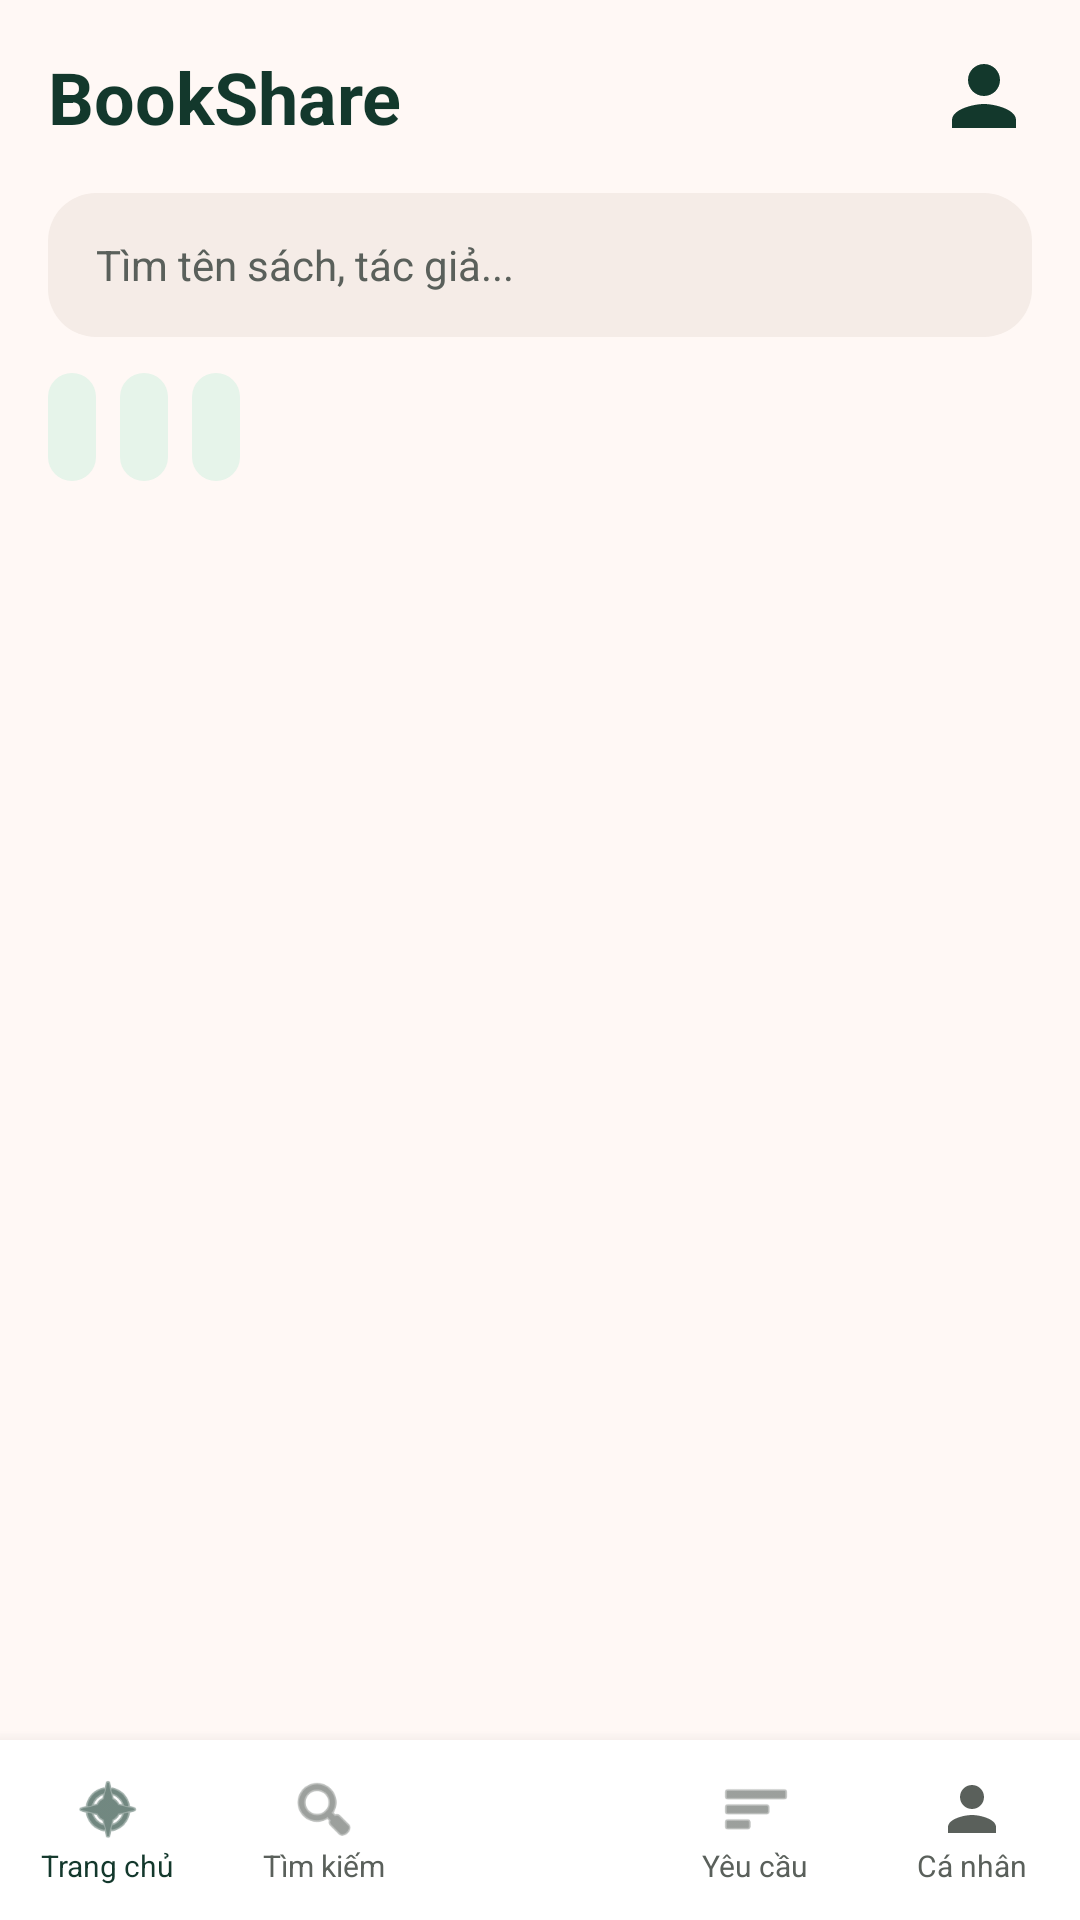

This screen was rendered from an Android layout file. Write that file and the resources it references.
<!-- AndroidManifest.xml: application theme Theme.Project -->
<!-- res/layout/activity_home.xml -->
<?xml version="1.0" encoding="utf-8"?>
<androidx.coordinatorlayout.widget.CoordinatorLayout
    xmlns:android="http://schemas.android.com/apk/res/android"
    xmlns:app="http://schemas.android.com/apk/res-auto"
    xmlns:tools="http://schemas.android.com/tools"
    android:id="@+id/mainHome"
    android:layout_width="match_parent"
    android:layout_height="match_parent"
    android:background="@color/bg_surface">

    <com.google.android.material.appbar.AppBarLayout
        android:layout_width="match_parent"
        android:layout_height="wrap_content"
        android:background="@color/bg_surface"
        app:elevation="0dp">

        <LinearLayout
            android:layout_width="match_parent"
            android:layout_height="wrap_content"
            android:orientation="vertical"
            android:padding="16dp">

            
            <RelativeLayout
                android:layout_width="match_parent"
                android:layout_height="wrap_content"
                android:layout_marginBottom="16dp">

                <TextView
                    android:layout_width="wrap_content"
                    android:layout_height="wrap_content"
                    android:text="BookShare"
                    android:textColor="@color/primary_dark_green"
                    android:textSize="24sp"
                    android:textStyle="bold"
                    android:layout_centerVertical="true"/>

                <ImageView
                    android:id="@+id/btnGoToProfile"
                    android:layout_width="32dp"
                    android:layout_height="32dp"
                    android:layout_alignParentEnd="true"
                    android:layout_centerVertical="true"
                    android:src="@drawable/ic_person"
                    app:tint="@color/primary_dark_green" />
            </RelativeLayout>

            
            <RelativeLayout
                android:layout_width="match_parent"
                android:layout_height="48dp"
                android:background="@drawable/bg_input_field"
                android:layout_marginBottom="12dp">

                <EditText
                    android:id="@+id/etSearchBook"
                    android:layout_width="match_parent"
                    android:layout_height="match_parent"
                    android:background="@null"
                    android:hint="Tìm tên sách, tác giả..."
                    android:paddingHorizontal="16dp"
                    android:layout_toStartOf="@+id/btnClearSearch"
                    android:textColor="@color/text_primary"
                    android:textColorHint="@color/text_secondary"
                    android:textSize="14sp"
                    android:maxLines="1"
                    android:inputType="text" />

                <ImageView
                    android:id="@+id/btnClearSearch"
                    android:layout_width="48dp"
                    android:layout_height="48dp"
                    android:layout_alignParentEnd="true"
                    android:padding="14dp"
                    android:src="@android:drawable/ic_menu_close_clear_cancel"
                    app:tint="@color/text_secondary"
                    android:visibility="gone"/>
            </RelativeLayout>

            
            <HorizontalScrollView
                android:layout_width="match_parent"
                android:layout_height="wrap_content"
                android:scrollbars="none">

                <LinearLayout
                    android:layout_width="wrap_content"
                    android:layout_height="wrap_content"
                    android:orientation="horizontal">

                    <Spinner
                        android:id="@+id/spinnerCategory"
                        android:layout_width="wrap_content"
                        android:layout_height="36dp"
                        android:layout_marginEnd="8dp"
                        android:background="@drawable/bg_badge_inner"
                        android:paddingHorizontal="8dp"/>

                    <Spinner
                        android:id="@+id/spinnerCondition"
                        android:layout_width="wrap_content"
                        android:layout_height="36dp"
                        android:layout_marginEnd="8dp"
                        android:background="@drawable/bg_badge_inner"
                        android:paddingHorizontal="8dp"/>

                    <Spinner
                        android:id="@+id/spinnerSort"
                        android:layout_width="wrap_content"
                        android:layout_height="36dp"
                        android:background="@drawable/bg_badge_inner"
                        android:paddingHorizontal="8dp"/>

                </LinearLayout>
            </HorizontalScrollView>
        </LinearLayout>
    </com.google.android.material.appbar.AppBarLayout>

    <androidx.recyclerview.widget.RecyclerView
        android:id="@+id/rvBooks"
        android:layout_width="match_parent"
        android:layout_height="match_parent"
        android:padding="8dp"
        android:clipToPadding="false"
        android:layout_marginBottom="60dp"
        app:layout_behavior="@string/appbar_scrolling_view_behavior" />

    <TextView
        android:id="@+id/tvEmptyBooks"
        android:layout_width="wrap_content"
        android:layout_height="wrap_content"
        android:text="Chưa có cuốn sách nào phù hợp"
        android:textColor="@color/text_secondary"
        android:textSize="14sp"
        android:layout_gravity="center"
        android:visibility="gone" />

    
    <RelativeLayout
        android:layout_width="match_parent"
        android:layout_height="wrap_content"
        android:layout_gravity="bottom">

        <LinearLayout
            android:layout_width="match_parent"
            android:layout_height="60dp"
            android:layout_alignParentBottom="true"
            android:background="@android:color/white"
            android:elevation="8dp"
            android:orientation="horizontal">

            <LinearLayout
                android:layout_width="0dp"
                android:layout_height="match_parent"
                android:layout_weight="1"
                android:gravity="center"
                android:orientation="vertical">
                <ImageView android:layout_width="24dp" android:layout_height="24dp" android:src="@android:drawable/ic_menu_compass" app:tint="@color/primary_dark_green" android:contentDescription="Trang chủ" />
                <TextView android:layout_width="wrap_content" android:layout_height="wrap_content" android:text="Trang chủ" android:textSize="10sp" android:textColor="@color/primary_dark_green" />
            </LinearLayout>

            <LinearLayout
                android:layout_width="0dp"
                android:layout_height="match_parent"
                android:layout_weight="1"
                android:gravity="center"
                android:orientation="vertical">
                <ImageView android:layout_width="24dp" android:layout_height="24dp" android:src="@android:drawable/ic_menu_search" app:tint="@color/text_secondary" android:contentDescription="Tìm kiếm" />
                <TextView android:layout_width="wrap_content" android:layout_height="wrap_content" android:text="Tìm kiếm" android:textSize="10sp" android:textColor="@color/text_secondary" />
            </LinearLayout>

            <View android:layout_width="0dp" android:layout_height="match_parent" android:layout_weight="1" />

            <LinearLayout
                android:layout_width="0dp"
                android:layout_height="match_parent"
                android:layout_weight="1"
                android:gravity="center"
                android:orientation="vertical">
                <ImageView android:layout_width="24dp" android:layout_height="24dp" android:src="@android:drawable/ic_menu_sort_by_size" app:tint="@color/text_secondary" android:contentDescription="Yêu cầu" />
                <TextView android:layout_width="wrap_content" android:layout_height="wrap_content" android:text="Yêu cầu" android:textSize="10sp" android:textColor="@color/text_secondary" />
            </LinearLayout>

            <LinearLayout
                android:id="@+id/btnNavProfile"
                android:layout_width="0dp"
                android:layout_height="match_parent"
                android:layout_weight="1"
                android:gravity="center"
                android:orientation="vertical">
                <ImageView android:layout_width="24dp" android:layout_height="24dp" android:src="@drawable/ic_person" app:tint="@color/text_secondary" android:contentDescription="Cá nhân" />
                <TextView android:layout_width="wrap_content" android:layout_height="wrap_content" android:text="Cá nhân" android:textSize="10sp" android:textColor="@color/text_secondary" />
            </LinearLayout>
        </LinearLayout>

        <com.google.android.material.floatingactionbutton.FloatingActionButton
            android:id="@+id/fabAddBook"
            android:layout_width="wrap_content"
            android:layout_height="wrap_content"
            android:layout_centerHorizontal="true"
            android:layout_alignParentBottom="true"
            android:layout_marginBottom="24dp"
            android:src="@android:drawable/ic_input_add"
            app:backgroundTint="@color/primary_dark_green"
            app:tint="@android:color/white"
            app:elevation="4dp"
            android:contentDescription="Thêm sách"/>
    </RelativeLayout>
</androidx.coordinatorlayout.widget.CoordinatorLayout>
<!-- resources referenced by this layout -->
<resources>
  <color name="bg_surface">#FFF8F5</color>
  <color name="primary_dark_green">#13382C</color>
  <color name="text_primary">#1F1B18</color>
  <color name="text_secondary">#5A605B</color>
  <!-- drawable bg_badge_inner (drawable) -->
  <?xml version="1.0" encoding="utf-8"?>
  <shape xmlns:android="http://schemas.android.com/apk/res/android"
      android:shape="rectangle">
      <solid android:color="#E6F4EA" />
      <corners android:radius="20dp" />
  </shape>
  <!-- drawable bg_input_field (drawable) -->
  <?xml version="1.0" encoding="utf-8"?>
  <shape xmlns:android="http://schemas.android.com/apk/res/android"
      android:shape="rectangle">
      <solid android:color="#F5ECE7" />
      <corners android:radius="16dp" />
  </shape>
  <!-- drawable ic_person (drawable) -->
  <?xml version="1.0" encoding="utf-8"?>
  <vector xmlns:android="http://schemas.android.com/apk/res/android"
      android:width="24dp"
      android:height="24dp"
      android:viewportWidth="24"
      android:viewportHeight="24">
      <path
          android:fillColor="#717973"
          android:pathData="M12,12C14.21,12 16,10.21 16,8C16,5.79 14.21,4 12,4C9.79,4 8,5.79 8,8C8,10.21 9.79,12 12,12ZM12,14C9.33,14 4,15.34 4,18V20H20V18C20,15.34 14.67,14 12,14Z" />
  </vector>
  <style name="Theme.Project" parent="Base.Theme.Project" />
  <style name="Base.Theme.Project" parent="Theme.Material3.DayNight.NoActionBar">
          
          
      </style>
</resources>
